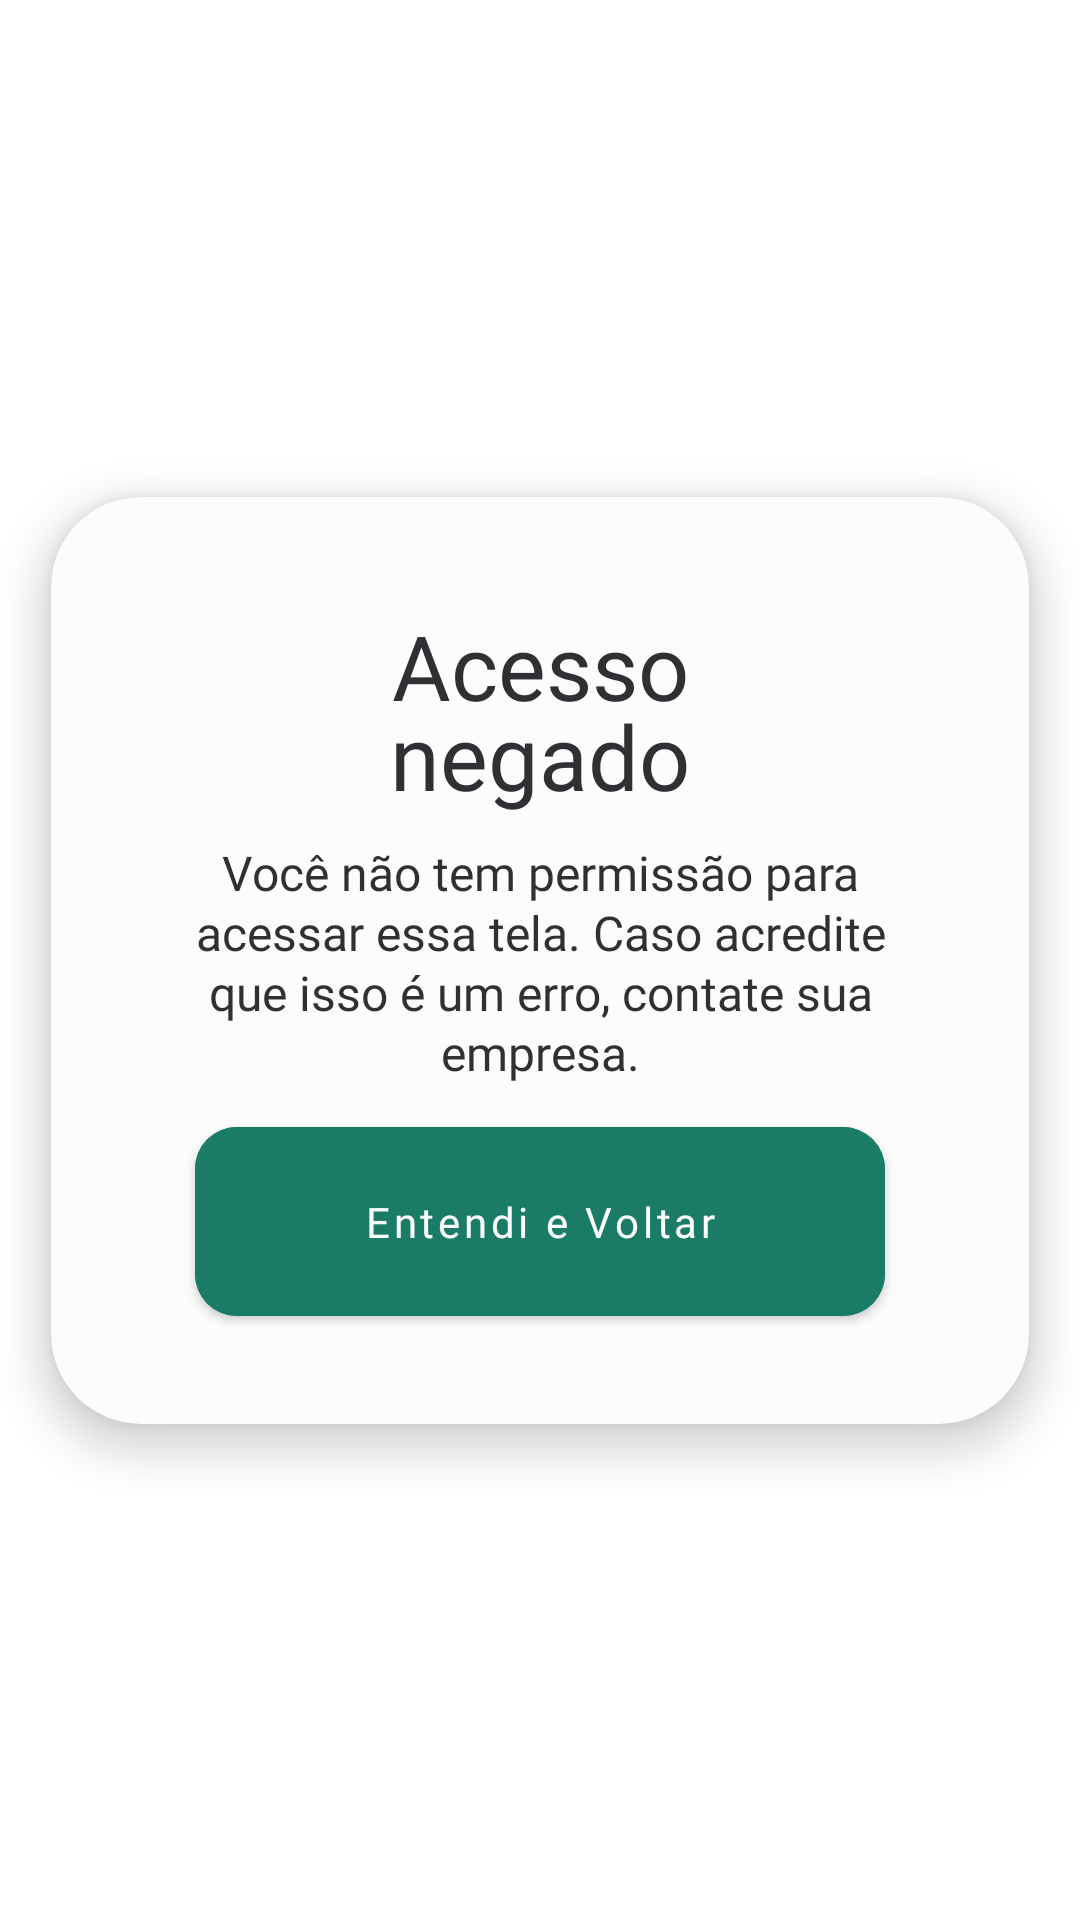

Produce the Android XML layout that renders to this screen, including the resource entries it uses.
<!-- AndroidManifest.xml: application theme Theme.IgestaMobile -->
<!-- res/layout/dialog_acesso_negado.xml -->
<?xml version="1.0" encoding="utf-8"?>
<androidx.constraintlayout.widget.ConstraintLayout xmlns:android="http://schemas.android.com/apk/res/android"
    xmlns:app="http://schemas.android.com/apk/res-auto"
    xmlns:tools="http://schemas.android.com/tools"
    android:layout_width="wrap_content"
    android:layout_height="wrap_content">

    <androidx.cardview.widget.CardView
        android:layout_width="wrap_content"
        android:layout_height="wrap_content"
        app:cardBackgroundColor="@color/branco"
        app:cardCornerRadius="30dp"
        app:layout_constraintBottom_toBottomOf="parent"
        app:layout_constraintEnd_toEndOf="parent"
        app:layout_constraintHorizontal_bias="0.5"
        app:layout_constraintStart_toStartOf="parent"
        app:layout_constraintTop_toTopOf="parent"
        app:layout_constraintVertical_bias="0.5"
        app:cardElevation="8dp"
        app:cardUseCompatPadding="true">

        <androidx.constraintlayout.widget.ConstraintLayout
            android:layout_width="match_parent"
            android:layout_height="match_parent"
            android:paddingBottom="30dp">

            <TextView
                android:id="@+id/textView33"
                android:layout_width="194dp"
                android:layout_height="wrap_content"
                android:layout_marginHorizontal="74dp"
                android:layout_marginTop="36dp"
                android:fontFamily="@font/poppins_medium"
                android:lineHeight="30dp"
                android:text="Acesso negado"
                android:textAlignment="center"
                android:textColor="@color/preto"
                android:textSize="30sp"
                app:layout_constraintEnd_toEndOf="parent"
                app:layout_constraintHorizontal_bias="0.5"
                app:layout_constraintStart_toStartOf="parent"
                app:layout_constraintTop_toTopOf="parent" />

            <TextView
                android:id="@+id/txt_nome_turno"
                android:layout_width="238dp"
                android:layout_height="wrap_content"
                android:layout_marginHorizontal="52dp"
                android:layout_marginTop="8dp"
                android:fontFamily="@font/poppins_regular"
                android:lineHeight="20dp"
                android:text="Você não tem permissão para acessar essa tela. Caso acredite que isso é um erro, contate sua empresa."
                android:textAlignment="center"
                android:textColor="@color/preto"
                android:textSize="16sp"
                app:layout_constraintEnd_toEndOf="parent"
                app:layout_constraintHorizontal_bias="0.5"
                app:layout_constraintStart_toStartOf="parent"
                app:layout_constraintTop_toBottomOf="@+id/textView33" />

            <com.google.android.material.button.MaterialButton
                android:id="@+id/bt_entendi_dialog"
                android:layout_width="230dp"
                android:layout_height="75dp"
                android:layout_marginHorizontal="30dp"
                android:layout_marginTop="8dp"
                android:layout_weight="1"
                android:backgroundTint="@color/verde_escuro"
                android:fontFamily="@font/poppins_medium"
                android:paddingVertical="10dp"
                android:text="Entendi e Voltar"
                android:textAllCaps="false"
                android:textColor="@color/branco"
                app:cornerRadius="14dp"
                app:layout_constraintEnd_toEndOf="parent"
                app:layout_constraintStart_toStartOf="parent"
                app:layout_constraintTop_toBottomOf="@+id/txt_nome_turno" />

        </androidx.constraintlayout.widget.ConstraintLayout>

    </androidx.cardview.widget.CardView>
</androidx.constraintlayout.widget.ConstraintLayout>
<!-- resources referenced by this layout -->
<resources>
  <color name="branco">#FCFCFC</color>
  <color name="preto">#2F3034</color>
  <color name="verde_escuro">#1A7B66</color>
  <style name="Theme.IgestaMobile" parent="Theme.MaterialComponents.DayNight.NoActionBar">
          
          <item name="colorPrimary">@color/preto</item>
          <item name="colorOnPrimary">@color/branco</item>
          
          <item name="colorSecondary">@color/verde_claro</item>
          <item name="colorOnSecondary">@color/verde_escuro</item>
          
          <item name="android:statusBarColor">?attr/colorPrimary</item>
          
      </style>
  <color name="verde_claro">#A1E1D3</color>
</resources>
